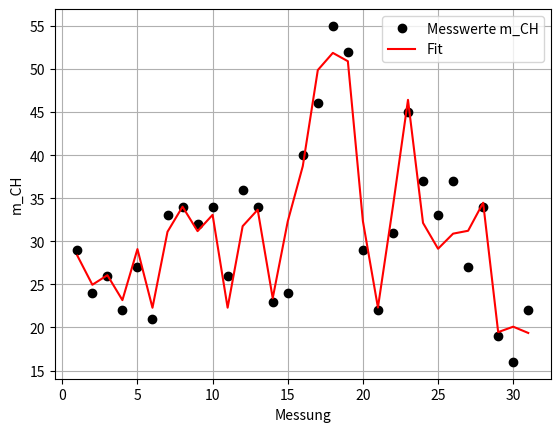

Reproduce this figure in Python.
import numpy as np
import matplotlib.pyplot as plt

data = np.array([
    [33.00, 53.00, 3.32, 3.42, 29.00],
    [31.00, 36.00, 3.10, 3.26, 24.00],
    [33.00, 51.00, 3.18, 3.18, 26.00],
    [37.00, 51.00, 3.39, 3.08, 22.00],
    [36.00, 54.00, 3.20, 3.41, 27.00],
    [35.00, 35.00, 3.03, 3.03, 21.00],
    [59.00, 56.00, 4.78, 4.57, 33.00],
    [60.00, 60.00, 4.72, 4.72, 34.00],
    [59.00, 60.00, 4.60, 4.41, 32.00],
    [60.00, 60.00, 4.53, 4.53, 34.00],
    [34.00, 35.00, 2.90, 2.95, 26.00],
    [60.00, 59.00, 4.40, 4.36, 36.00],
    [60.00, 62.00, 4.31, 4.42, 34.00],
    [60.00, 36.00, 4.27, 3.94, 23.00],
    [62.00, 61.00, 4.41, 4.39, 24.00],
    [90.00, 64.00, 7.32, 6.70, 40.00],
    [90.00, 92.00, 7.32, 7.20, 46.00],
    [92.00, 92.00, 7.45, 7.45, 55.00],
    [91.00, 92.00, 7.27, 7.26, 52.00],
    [61.00, 62.00, 3.91, 4.08, 29.00],
    [59.00, 42.00, 3.75, 3.45, 22.00],
    [88.00, 65.00, 6.48, 5.80, 31.00],
    [91.00, 89.00, 6.70, 6.60, 45.00],
    [63.00, 62.00, 4.30, 4.30, 37.00],
    [60.00, 61.00, 4.02, 3.89, 33.00],
    [60.00, 62.00, 4.02, 4.02, 37.00],
    [59.00, 62.00, 3.98, 4.02, 27.00],
    [59.00, 62.00, 4.39, 4.53, 34.00],
    [37.00, 35.00, 2.75, 2.64, 19.00],
    [35.00, 35.00, 2.59, 2.59, 16.00],
    [37.00, 37.00, 2.73, 2.59, 22.00]
])

n = np.shape(data)[0]
m = np.shape(data)[1]

x_data = np.arange(1, n+1)
y_data = data[0:n, m-1]
A = np.ones((n, m))
A[0:n, 0:m-1] = data[0:n, 0:m-1]

print('Erste drei Zeilen von A: = \n', A[0:3, 0:m])

Q, R = np.linalg.qr(A)
Q_T = np.transpose(Q)
lam_qr = np.linalg.solve(R, Q_T @ y_data)
print('lam_qr =', lam_qr)

plt.plot(x_data, y_data, marker='o', color='black', linestyle='', label='Messwerte m_CH')
y_fit = A @ lam_qr
plt.plot(x_data, y_fit, color='red', label='Fit')
plt.grid()
plt.xlabel('Messung')
plt.ylabel('m_CH')
plt.legend()
plt.show()